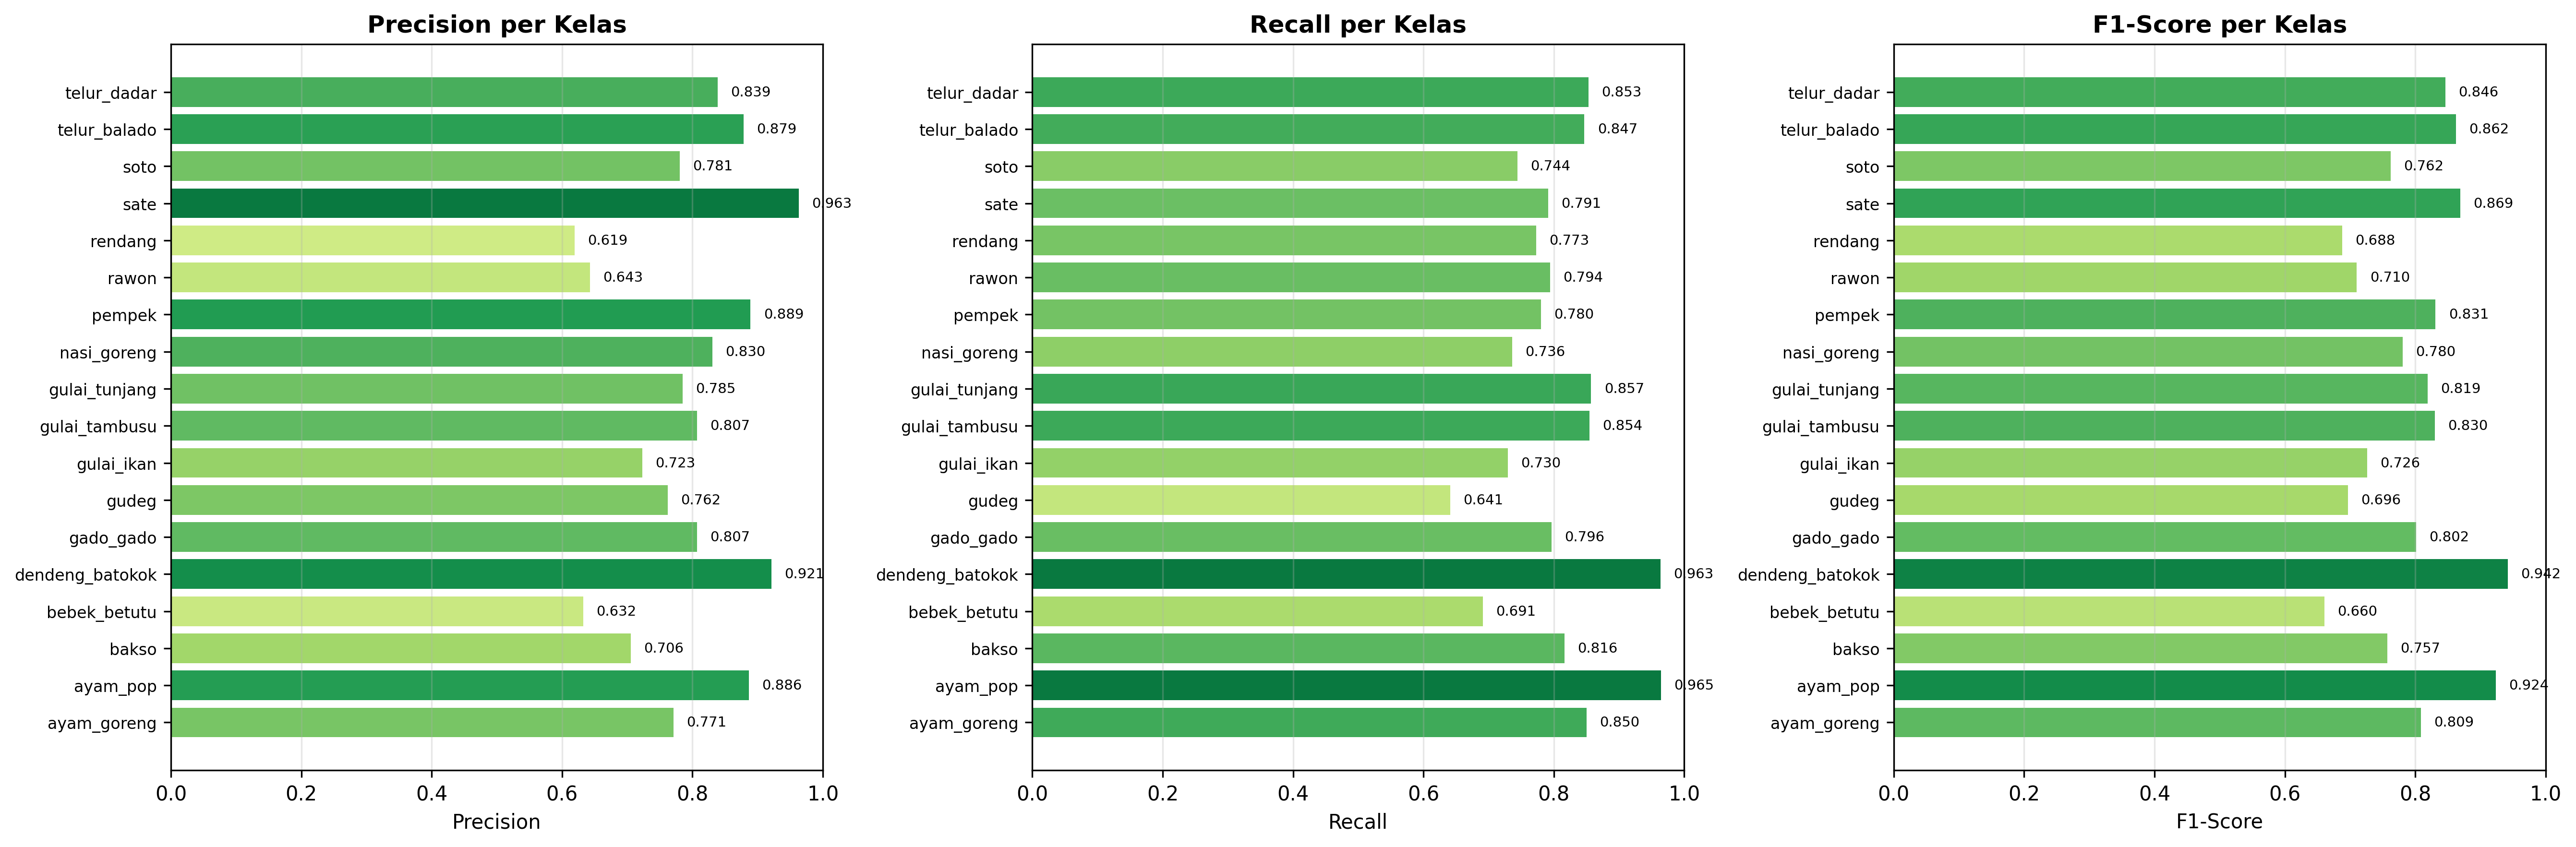

The table this chart was drawn from, first rows:
Kelas, Precision, Recall, F1-Score, Support
dendeng_batokok, 0.9211, 0.9633, 0.9417, 109
ayam_pop, 0.8862, 0.9646, 0.9237, 113
sate, 0.9634, 0.7914, 0.8689, 532
telur_balado, 0.8785, 0.8468, 0.8624, 111
telur_dadar, 0.839, 0.8534, 0.8462, 116
pempek, 0.8891, 0.7802, 0.8311, 555
gulai_tambusu, 0.8073, 0.8544, 0.8302, 103
gulai_tunjang, 0.7846, 0.8571, 0.8193, 119
ayam_goreng, 0.7712, 0.8505, 0.8089, 107
gado_gado, 0.8069, 0.7963, 0.8016, 383
nasi_goreng, 0.8304, 0.736, 0.7804, 572
soto, 0.7808, 0.7441, 0.762, 723
bakso, 0.7055, 0.8164, 0.7569, 452
gulai_ikan, 0.7232, 0.7297, 0.7265, 111
rawon, 0.6426, 0.7941, 0.7103, 437
gudeg, 0.7622, 0.6412, 0.6965, 510
rendang, 0.6194, 0.7729, 0.6877, 339
bebek_betutu, 0.6323, 0.6913, 0.6605, 515
